Run: headless pygame with SDL's dummy video driver; simulated clock (each Clock.tick advances the game by its frame time, no real sleeping); random seed 0; keys injected as events and as key.get_pressed() state; no mouse input.
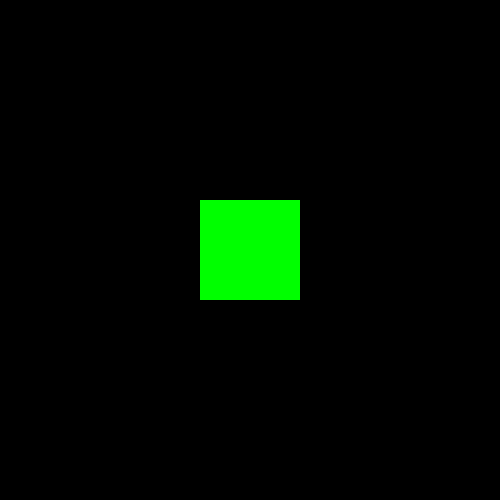
Frame 1 of 4 · flips 1–60 · no input
Frame 2 of 4 · flips 61–180 · tapped SPACE, RETURN · held RIGHT (→), D · screen unchanged from frame 1, image omitted
Frame 3 of 4 · flips 181–300 · held DOWN (↓), S · screen unchanged from frame 2, image omitted
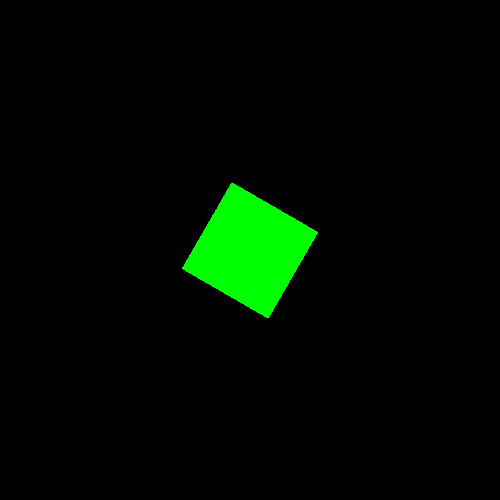
Frame 4 of 4 · flips 301–420 · held LEFT (←), A, UP (↑), W

The pygame program that drew these frames:

import pygame

# Määritellään neliön koko
leveys = 500
korkeus = 500
fps = 30

#määritellään värit
musta = (0, 0, 0)
vihrea = (0, 255, 0)

pygame.init()
naytto = pygame.display.set_mode((leveys, korkeus))
clock = pygame.time.Clock()


kierto = 0
kierto_nopeus = 0

kuva_lahde = pygame.Surface((100, 100))

kuva_lahde.set_colorkey(musta)

kuva_lahde.fill(vihrea)

kuva = kuva_lahde.copy()
kuva.set_colorkey(musta)

rect = kuva.get_rect()
rect.center = (leveys // 2, korkeus // 2)

kaynnissa = True
while kaynnissa:
    clock.tick(fps)

    naytto.fill(musta)

    for tapahtuma in pygame.event.get():
        if tapahtuma.type == pygame.QUIT:
            kaynnissa = False
    
    nappain = pygame.key.get_pressed()
    if nappain[pygame.K_LEFT]:
        kierto_nopeus = 2

    vanha_keskus = rect.center

    kierto = (kierto + kierto_nopeus) % 360

    uusi_kuva = pygame.transform.rotate(kuva_lahde, kierto)
    rect = uusi_kuva.get_rect()

    rect.center = vanha_keskus
    if nappain[pygame.K_RIGHT]:
        kierto_nopeus = 0

    naytto.blit(uusi_kuva, rect)

    pygame.display.flip()

pygame.quit()
